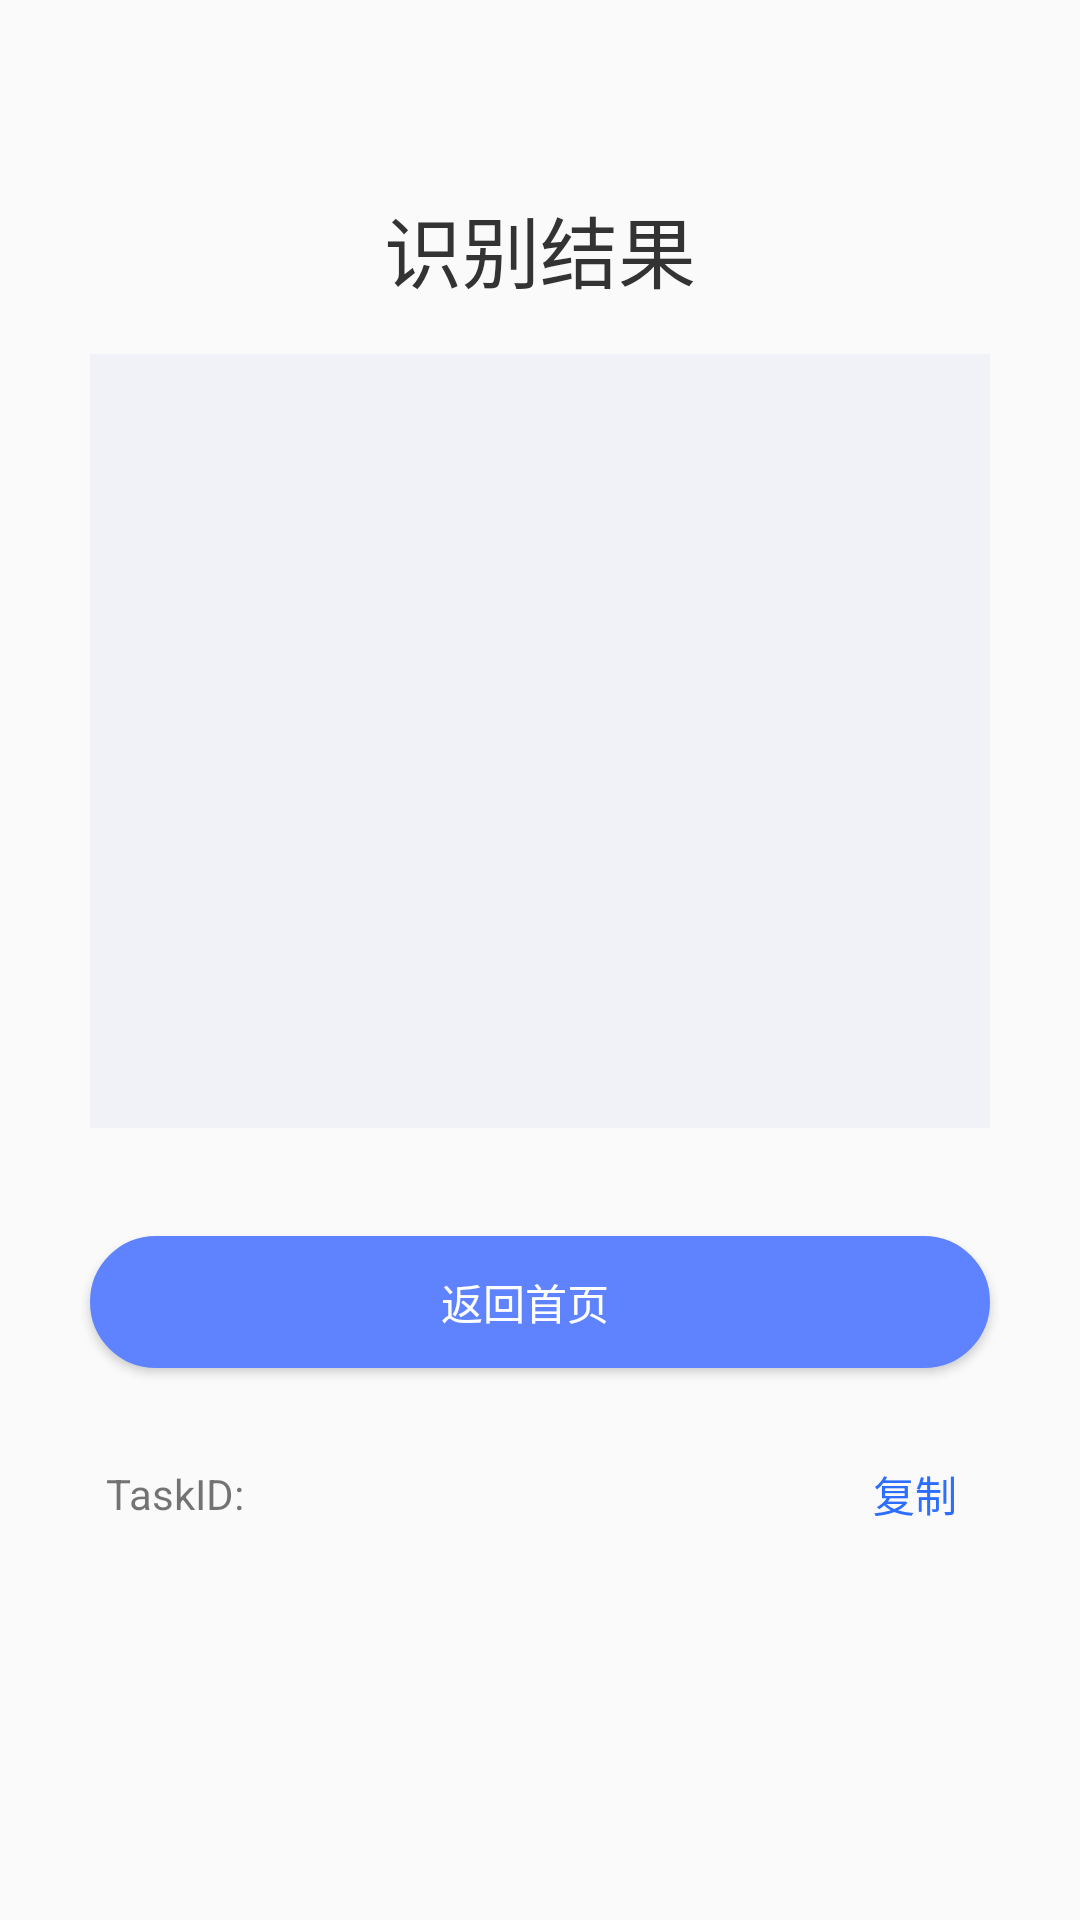

Reconstruct the res/layout file that produces this screen, plus the resources it refers to.
<!-- AndroidManifest.xml: application theme Theme.OCR -->
<!-- res/layout/activity_result.xml -->
<?xml version="1.0" encoding="utf-8"?>
<LinearLayout xmlns:android="http://schemas.android.com/apk/res/android"
    android:layout_width="match_parent"
    android:layout_height="match_parent"
    android:orientation="vertical">

    <RelativeLayout
        android:layout_width="match_parent"
        android:layout_height="44dp"
        android:gravity="left|center_vertical">

        <ImageView
            android:layout_width="100dp"
            android:layout_height="26dp"
            android:layout_centerVertical="true"
            android:layout_gravity="center_vertical"
            android:layout_marginLeft="32dp"
            android:layout_marginTop="12dp"
            android:layout_marginBottom="6dp"
            android:src="@mipmap/logo"
            android:contentDescription="@string/app_name"
            />
    </RelativeLayout>

    <TextView
        android:layout_width="wrap_content"
        android:layout_height="wrap_content"
        android:layout_gravity="center_horizontal"
        android:layout_marginTop="20dp"
        android:text="识别结果"
        android:textColor="#333333"
        android:textSize="26sp" />

    <TextView
        android:id="@+id/tv_result_body"
        android:layout_width="300dp"
        android:layout_height="258dp"
        android:layout_gravity="center_horizontal"
        android:layout_marginTop="16dp"
        android:background="#FFF0F2F8"
        android:gravity="center|left"
        android:paddingLeft="16dp" />

    <Button
        android:id="@+id/btn_back2home"
        android:layout_width="300dp"
        android:layout_height="44dp"
        android:layout_gravity="center_horizontal"
        android:layout_marginTop="36dp"
        android:background="@drawable/btn_shape_dialog_back"
        android:text="返回首页"
        android:textColor="@android:color/white" />

    <LinearLayout
        android:layout_width="300dp"
        android:layout_height="44dp"
        android:layout_gravity="center_horizontal"
        android:layout_marginTop="20dp"
        android:background="@drawable/ll_shape_copy_token"
        android:gravity="center_vertical"
        android:orientation="horizontal">

        <TextView
            android:layout_width="wrap_content"
            android:layout_height="match_parent"
            android:layout_marginLeft="5dp"
            android:gravity="center"
            android:text="TaskID:" />

        <TextView
            android:id="@+id/tv_token"
            android:layout_width="0dp"
            android:layout_height="match_parent"
            android:layout_weight="4"
            android:ellipsize="end"
            android:gravity="center"
            android:singleLine="true"
            android:textIsSelectable="true" />

        <TextView
            android:id="@+id/tv_copy"
            android:layout_width="0dp"
            android:layout_height="match_parent"
            android:layout_gravity="right"
            android:layout_weight="1"
            android:gravity="center"
            android:text="复制"
            android:textColor="#FF2C6EFF"
            android:textSize="14sp" />
    </LinearLayout>

</LinearLayout>
<!-- resources referenced by this layout -->
<resources>
  <!-- drawable btn_shape_dialog_back (drawable) -->
  <?xml version="1.0" encoding="utf-8"?>
  <shape xmlns:android="http://schemas.android.com/apk/res/android"
      android:shape="rectangle">
  
      
      <solid android:color="#5F83FE" />
  
      
      
      <corners android:radius="30dip" />
  
      
      <padding
          android:bottom="10dp"
          android:right="10dp"
          android:top="10dp" />
      <stroke
          android:width="1dp"
          android:color="#5F83FE" />
  </shape>
  <string name="app_name">易盾OCR Demo</string>
  <style name="Theme.OCR" parent="Theme.AppCompat.Light.NoActionBar">
          
          <item name="colorPrimary">@color/purple_500</item>
          
          <item name="colorSecondary">@color/teal_200</item>
          
          
      </style>
  <!-- not gathered from this repository: default colours our renderer supplied (Android Studio template values) -->
  <color name="purple_500">#FF6200EE</color>
  <color name="teal_200">#FF03DAC5</color>
</resources>
